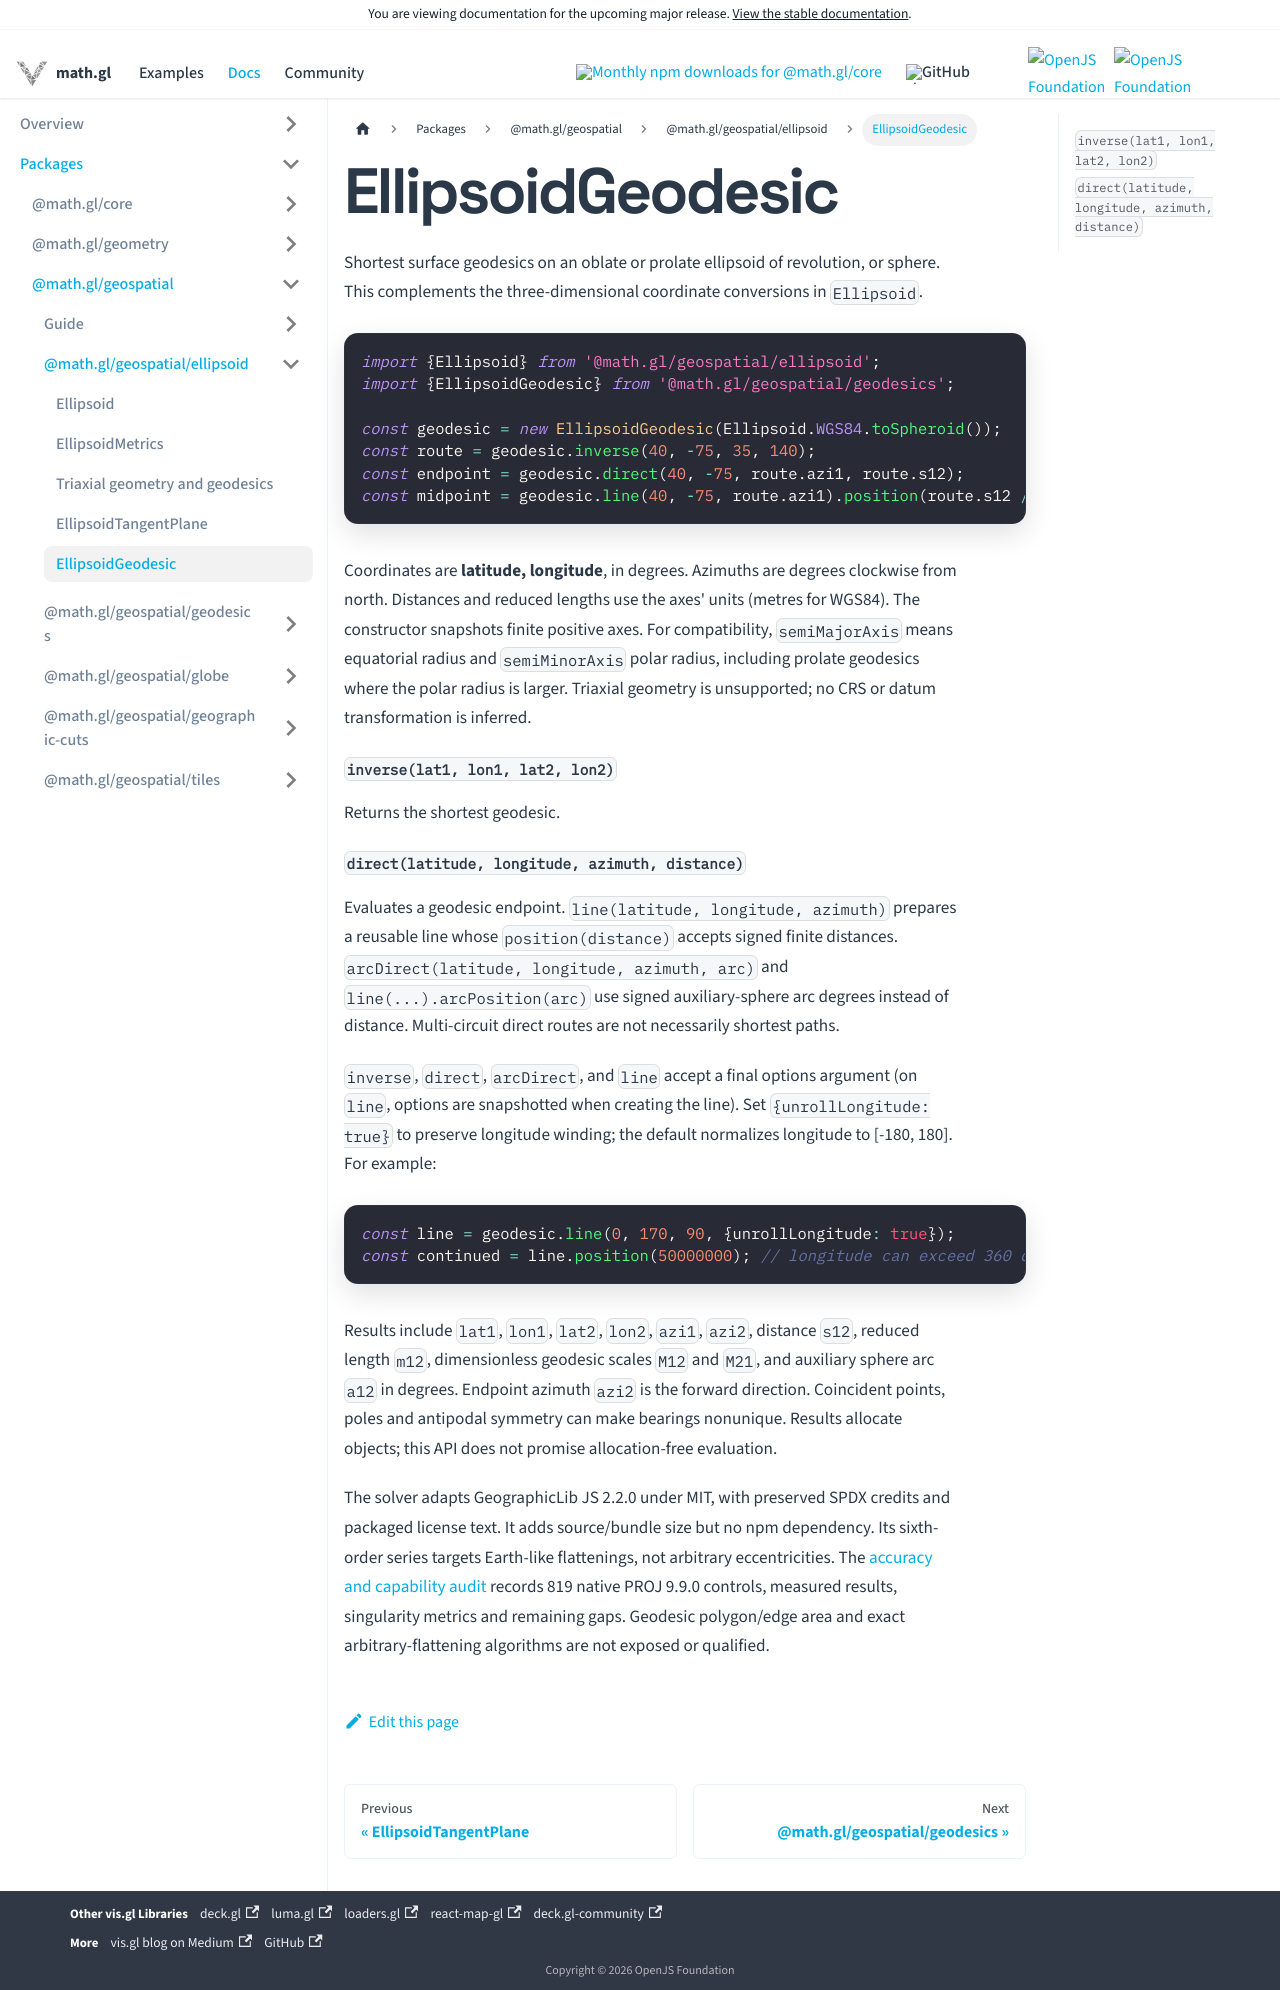

repository: visgl/math.gl · page: next/docs/modules/geospatial/api-reference/ellipsoid-geodesic.html · generator: docusaurus

# EllipsoidGeodesic

Shortest surface geodesics on an oblate or prolate ellipsoid of revolution, or sphere. This complements the
three-dimensional coordinate conversions in `Ellipsoid`.

```typescript
import {Ellipsoid} from '@math.gl/geospatial/ellipsoid';
import {EllipsoidGeodesic} from '@math.gl/geospatial/geodesics';

const geodesic = new EllipsoidGeodesic(Ellipsoid.WGS84.toSpheroid());
const route = geodesic.inverse(40, -75, 35, 140);
const endpoint = geodesic.direct(40, -75, route.azi1, route.s12);
const midpoint = geodesic.line(40, -75, route.azi1).position(route.s12 / 2);
```

Coordinates are **latitude, longitude**, in degrees. Azimuths are degrees clockwise
from north. Distances and reduced lengths use the axes' units (metres for WGS84).
The constructor snapshots finite positive axes. For compatibility, `semiMajorAxis`
means equatorial radius and `semiMinorAxis` polar radius, including prolate
geodesics where the polar radius is larger.
Triaxial geometry is unsupported; no CRS or datum transformation is inferred.

#### `inverse(lat1, lon1, lat2, lon2)`

Returns the shortest geodesic.

#### `direct(latitude, longitude, azimuth, distance)`

Evaluates a geodesic endpoint.
`line(latitude, longitude, azimuth)` prepares a reusable line whose
`position(distance)` accepts signed finite distances.
`arcDirect(latitude, longitude, azimuth, arc)` and `line(...).arcPosition(arc)`
use signed auxiliary-sphere arc degrees instead of distance. Multi-circuit direct
routes are not necessarily shortest paths.

`inverse`, `direct`, `arcDirect`, and `line` accept a final options argument
(on `line`, options are snapshotted
when creating the line). Set `{unrollLongitude: true}` to preserve longitude
winding; the default normalizes longitude to [-180, 180]. For example:

```ts
const line = geodesic.line(0, 170, 90, {unrollLongitude: true});
const continued = line.position(50000000); // longitude can exceed 360 degrees
```

Results include `lat1`, `lon1`, `lat2`, `lon2`, `azi1`, `azi2`, distance `s12`,
reduced length `m12`, dimensionless geodesic scales `M12` and `M21`, and auxiliary
sphere arc `a12` in degrees. Endpoint azimuth `azi2` is the forward direction.
Coincident points, poles and antipodal symmetry can make bearings nonunique.
Results allocate objects; this API does not promise allocation-free evaluation.

The solver adapts GeographicLib JS 2.2.0 under MIT, with preserved SPDX credits and
packaged license text. It adds source/bundle size but no npm dependency. Its
sixth-order series targets Earth-like flattenings, not arbitrary eccentricities.
The [accuracy and capability audit](./ellipsoid-accuracy.md) records 819 native
PROJ 9.9.0 controls, measured results, singularity metrics and remaining gaps.
Geodesic polygon/edge area and exact arbitrary-flattening algorithms are not
exposed or qualified.
